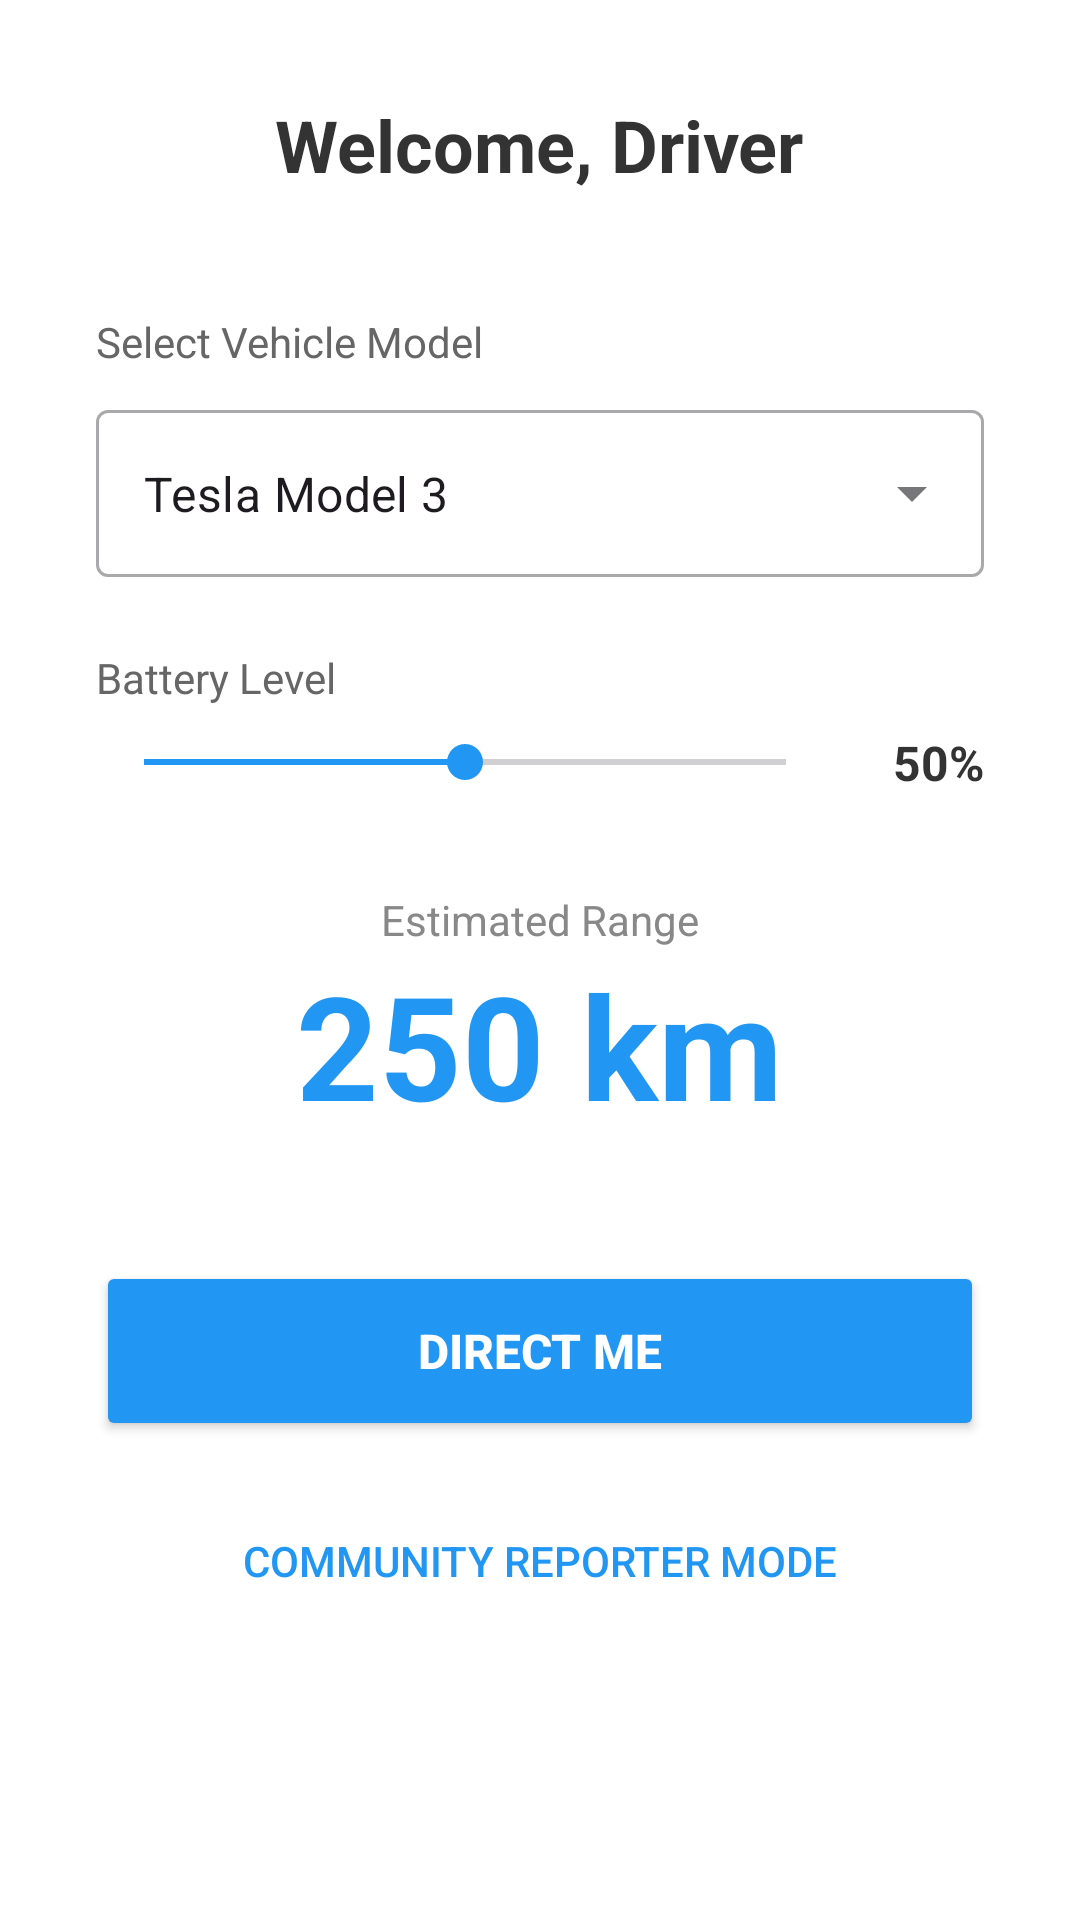

Write the Android layout XML for this screen, with the resource values it uses.
<!-- AndroidManifest.xml: application theme Theme.HelaEV -->
<!-- res/layout/activity_main.xml -->
<?xml version="1.0" encoding="utf-8"?>
<LinearLayout xmlns:android="http://schemas.android.com/apk/res/android"
    android:layout_width="match_parent"
    android:layout_height="match_parent"
    android:orientation="vertical"
    android:padding="32dp"
    android:gravity="center_horizontal"
    android:background="#FFFFFF">

    <TextView
        android:id="@+id/tvWelcomeUser"
        android:layout_width="wrap_content"
        android:layout_height="wrap_content"
        android:text="Welcome, Driver"
        android:textSize="24sp"
        android:textStyle="bold"
        android:textColor="#333333"
        android:layout_marginBottom="40dp"
        android:gravity="center"/>

    <TextView
        android:layout_width="match_parent"
        android:layout_height="wrap_content"
        android:text="Select Vehicle Model"
        android:textColor="#666666"
        android:textSize="14sp"
        android:layout_marginBottom="8dp"/>

    <com.google.android.material.textfield.TextInputLayout
        android:layout_width="match_parent"
        android:layout_height="wrap_content"
        android:layout_marginBottom="24dp"
        style="@style/Widget.MaterialComponents.TextInputLayout.OutlinedBox.ExposedDropdownMenu">

        <AutoCompleteTextView
            android:id="@+id/autoCompleteVehicle"
            android:layout_width="match_parent"
            android:layout_height="wrap_content"
            android:text="Tesla Model 3"
            android:textSize="16sp"
            android:completionThreshold="1"/>

    </com.google.android.material.textfield.TextInputLayout>

    <TextView
        android:layout_width="match_parent"
        android:layout_height="wrap_content"
        android:text="Battery Level"
        android:textColor="#666666"
        android:textSize="14sp"
        android:layout_marginBottom="8dp"/>

    <LinearLayout
        android:layout_width="match_parent"
        android:layout_height="wrap_content"
        android:orientation="horizontal"
        android:gravity="center_vertical"
        android:layout_marginBottom="32dp">

        <SeekBar
            android:id="@+id/seekBarBattery"
            android:layout_width="0dp"
            android:layout_height="wrap_content"
            android:layout_weight="1"
            android:max="100"
            android:progress="50"
            android:progressTint="#2196F3"
            android:thumbTint="#2196F3"/>

        <TextView
            android:id="@+id/tvBatteryPercentage"
            android:layout_width="50dp"
            android:layout_height="wrap_content"
            android:text="50%"
            android:textSize="16sp"
            android:textStyle="bold"
            android:gravity="end"
            android:textColor="#333333"/>
    </LinearLayout>

    <TextView
        android:layout_width="wrap_content"
        android:layout_height="wrap_content"
        android:text="Estimated Range"
        android:textColor="#888888"
        android:textSize="14sp"/>

    <TextView
        android:id="@+id/tvRangeResult"
        android:layout_width="wrap_content"
        android:layout_height="wrap_content"
        android:text="250 km"
        android:textSize="48sp"
        android:textStyle="bold"
        android:textColor="#2196F3"
        android:layout_marginBottom="40dp"/>

    <Button
        android:id="@+id/btnDirectMe"
        android:layout_width="match_parent"
        android:layout_height="60dp"
        android:text="Direct Me"
        android:textSize="16sp"
        android:textStyle="bold"
        android:backgroundTint="#2196F3"
        android:textColor="#FFFFFF"
        android:layout_marginBottom="16dp"/>

    <Button
        android:id="@+id/btnReporterMode"
        android:layout_width="match_parent"
        android:layout_height="wrap_content"
        android:text="Community Reporter Mode"
        android:textColor="#2196F3"
        android:backgroundTint="#FFFFFF"
        android:stateListAnimator="@null"
        android:elevation="0dp"/>

</LinearLayout>
<!-- resources referenced by this layout -->
<resources>
  <style name="Theme.HelaEV" parent="Base.Theme.HelaEV" />
  <style name="Base.Theme.HelaEV" parent="Theme.Material3.DayNight.NoActionBar">
          
          
      </style>
</resources>
